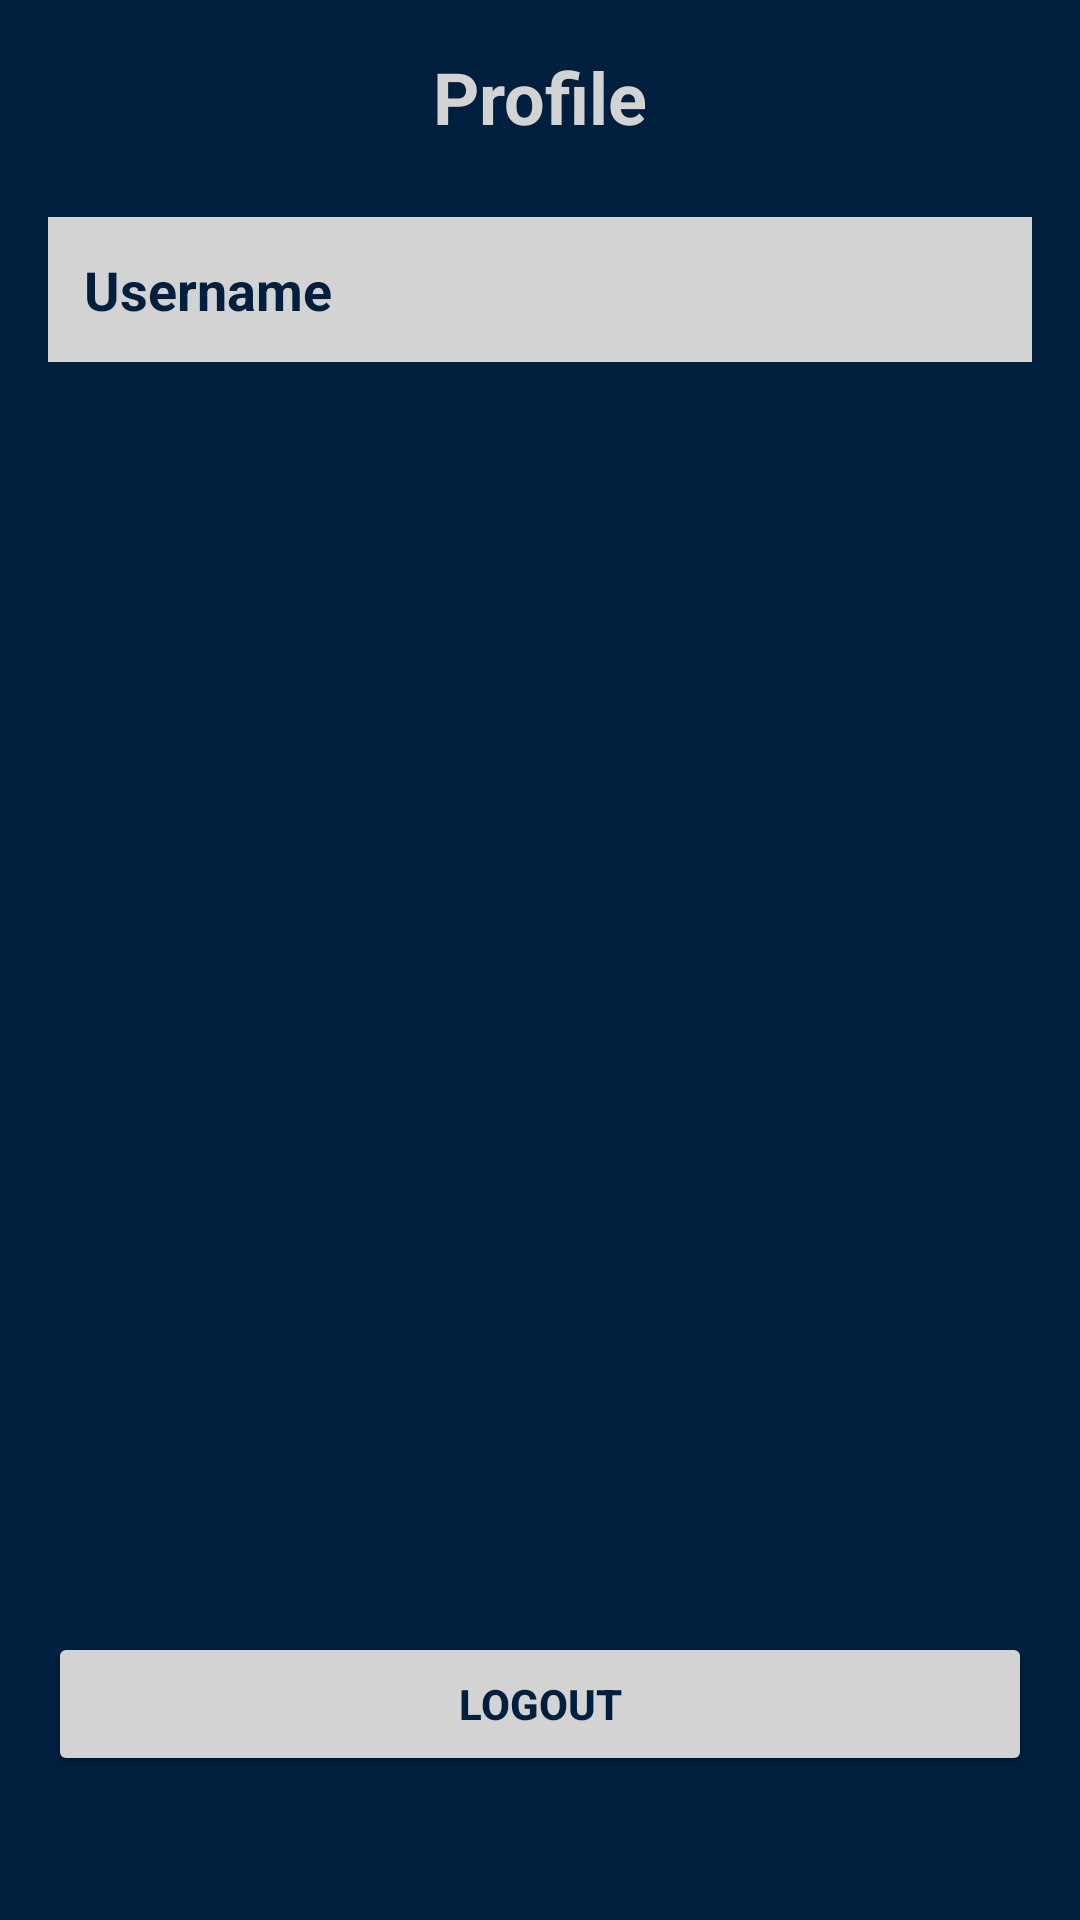

This screen was rendered from an Android layout file. Write that file and the resources it references.
<!-- AndroidManifest.xml: application theme Theme.TravelAppCw -->
<!-- res/layout/fragment_profile.xml -->
<?xml version="1.0" encoding="utf-8"?>
<androidx.constraintlayout.widget.ConstraintLayout
    xmlns:android="http://schemas.android.com/apk/res/android"
    xmlns:app="http://schemas.android.com/apk/res-auto"
    xmlns:tools="http://schemas.android.com/tools"
    android:id="@+id/profileContainer"
    android:layout_width="match_parent"
    android:layout_height="match_parent"
    android:background="@color/navy_blue"
    android:padding="16dp"
    tools:context=".ProfileFragment">

    
    <TextView
        android:id="@+id/profileTitle"
        android:layout_width="wrap_content"
        android:layout_height="wrap_content"
        android:text="Profile"
        android:textSize="24sp"
        android:textStyle="bold"
        android:textColor="@color/light_gray"
        app:layout_constraintTop_toTopOf="parent"
        app:layout_constraintStart_toStartOf="parent"
        app:layout_constraintEnd_toEndOf="parent"/>

    
    <LinearLayout
        android:id="@+id/usernameContainer"
        android:layout_width="match_parent"
        android:layout_height="wrap_content"
        android:orientation="horizontal"
        android:background="@color/light_gray"
        android:padding="12dp"
        android:layout_marginTop="24dp"
        app:layout_constraintTop_toBottomOf="@id/profileTitle"
        app:layout_constraintStart_toStartOf="parent"
        app:layout_constraintEnd_toEndOf="parent">

        <TextView
            android:id="@+id/usernameText"
            android:layout_width="wrap_content"
            android:layout_height="wrap_content"
            android:text="Username"
            android:textSize="18sp"
            android:textColor="@color/navy_blue"
            android:textStyle="bold"/>
    </LinearLayout>




    
    <Button
        android:id="@+id/logoutButton"
        android:layout_width="match_parent"
        android:layout_height="wrap_content"
        android:text="Logout"
        android:backgroundTint="@color/light_gray"
        android:textColor="@color/navy_blue"
        android:textStyle="bold"
        android:layout_marginBottom="32dp"
        app:layout_constraintBottom_toBottomOf="parent"
        app:layout_constraintStart_toStartOf="parent"
        app:layout_constraintEnd_toEndOf="parent"/>

</androidx.constraintlayout.widget.ConstraintLayout>
<!-- resources referenced by this layout -->
<resources>
  <color name="light_gray">#D3D3D3</color>
  <color name="navy_blue">#001F3F</color>
  <style name="Theme.TravelAppCw" parent="Base.Theme.TravelAppCw" />
  <style name="Base.Theme.TravelAppCw" parent="Theme.Material3.DayNight.NoActionBar">
          
          
      </style>
</resources>
